Image classification data set "vignettes" (alexliyihao/AAPI_code on GitHub). Class labels (8): arteriole, artery, distal_tubule, glom, glomerulus, glomerulus_gs, proximal tubule, proximal_tubule.

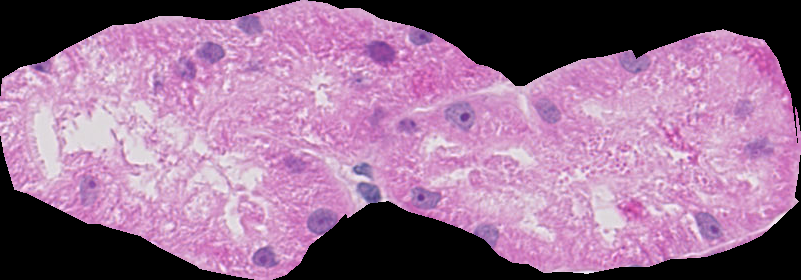
Label: proximal tubule

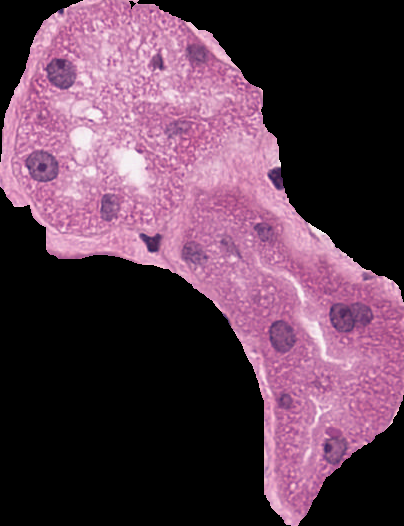
Label: proximal_tubule

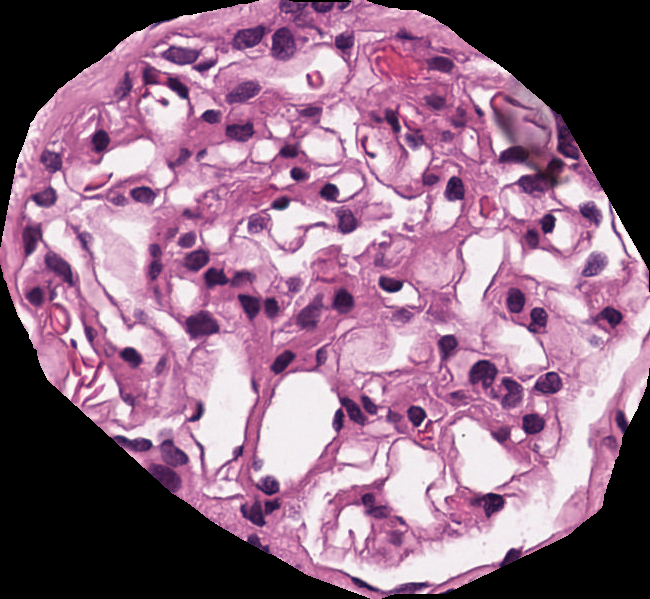
Label: glomerulus

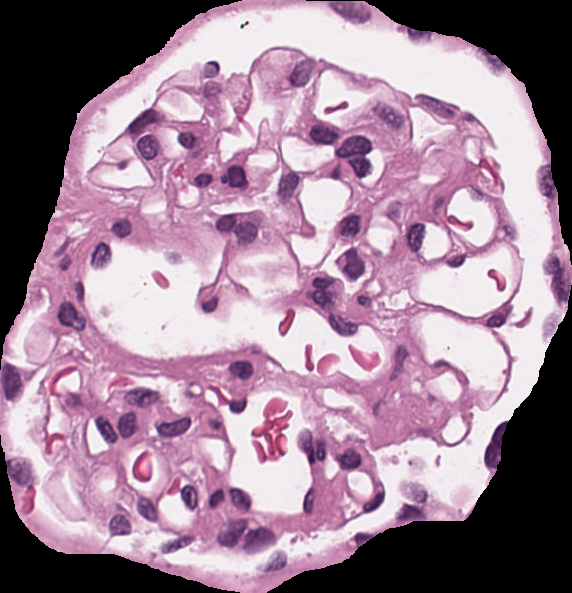
Label: glomerulus

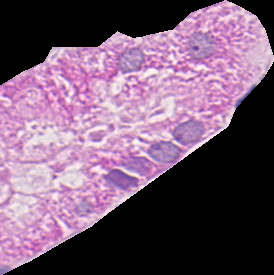
Label: distal_tubule

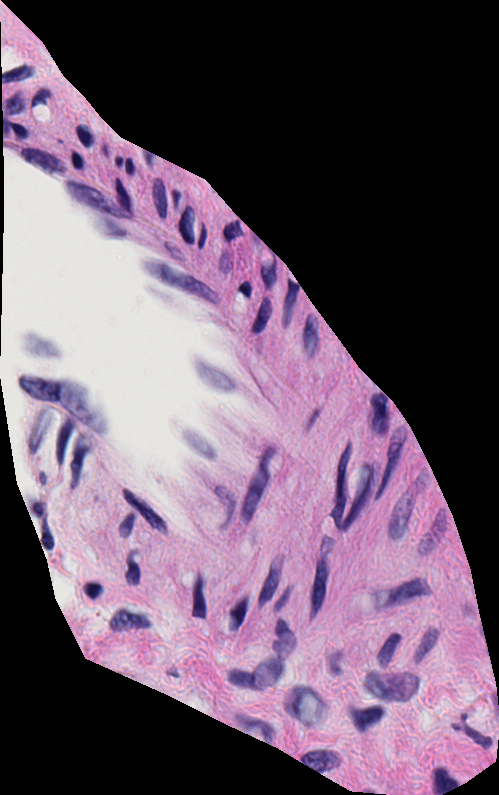
Label: artery
